Dataset: data (GitHub, ahmedshahabaz/Deep-Learning-S2021). Classes: creamy paste, diced, floured, grated, juiced, jullienne, mixed, peeled, sliced, whole.

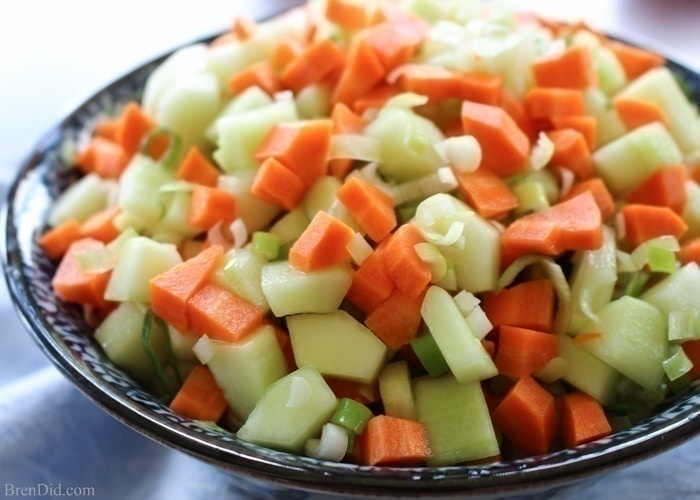
Label: mixed

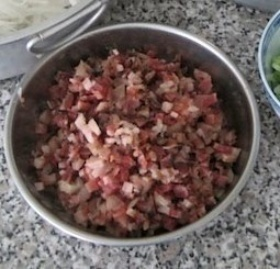
Label: diced

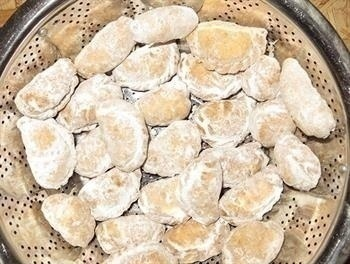
Label: floured

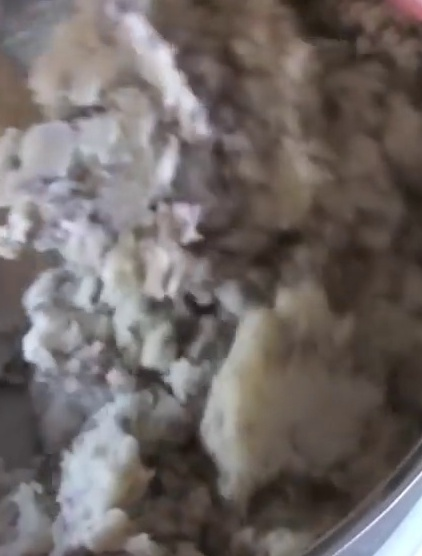
Label: creamy paste

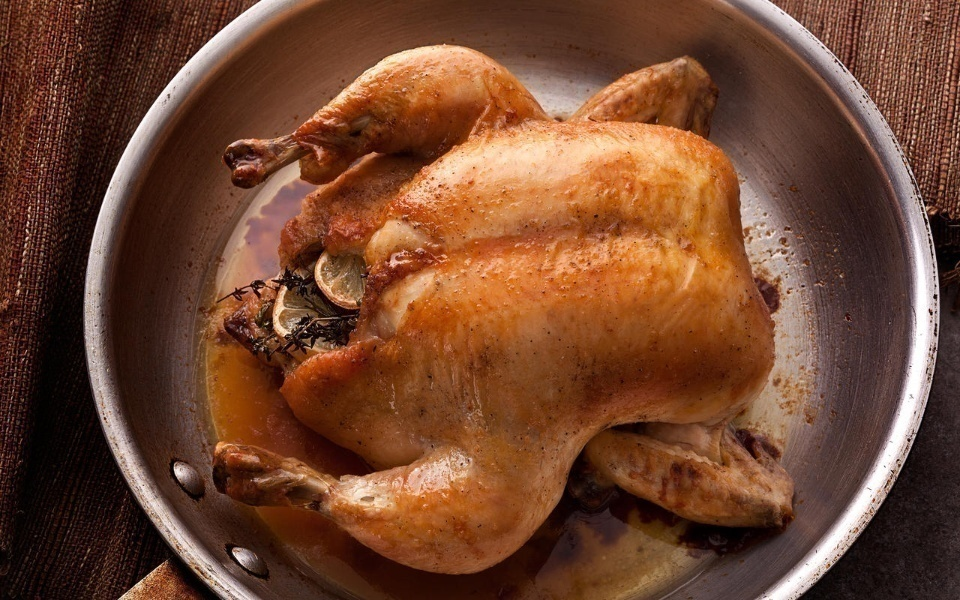
Label: whole

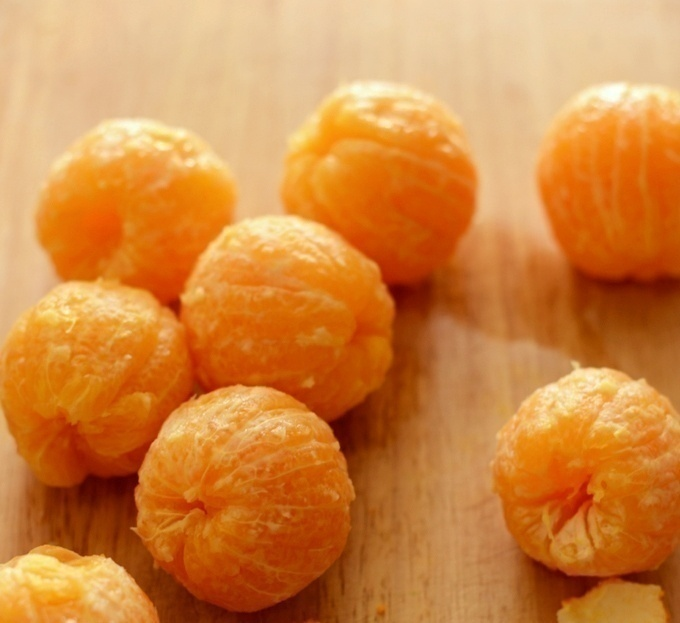
Label: peeled
